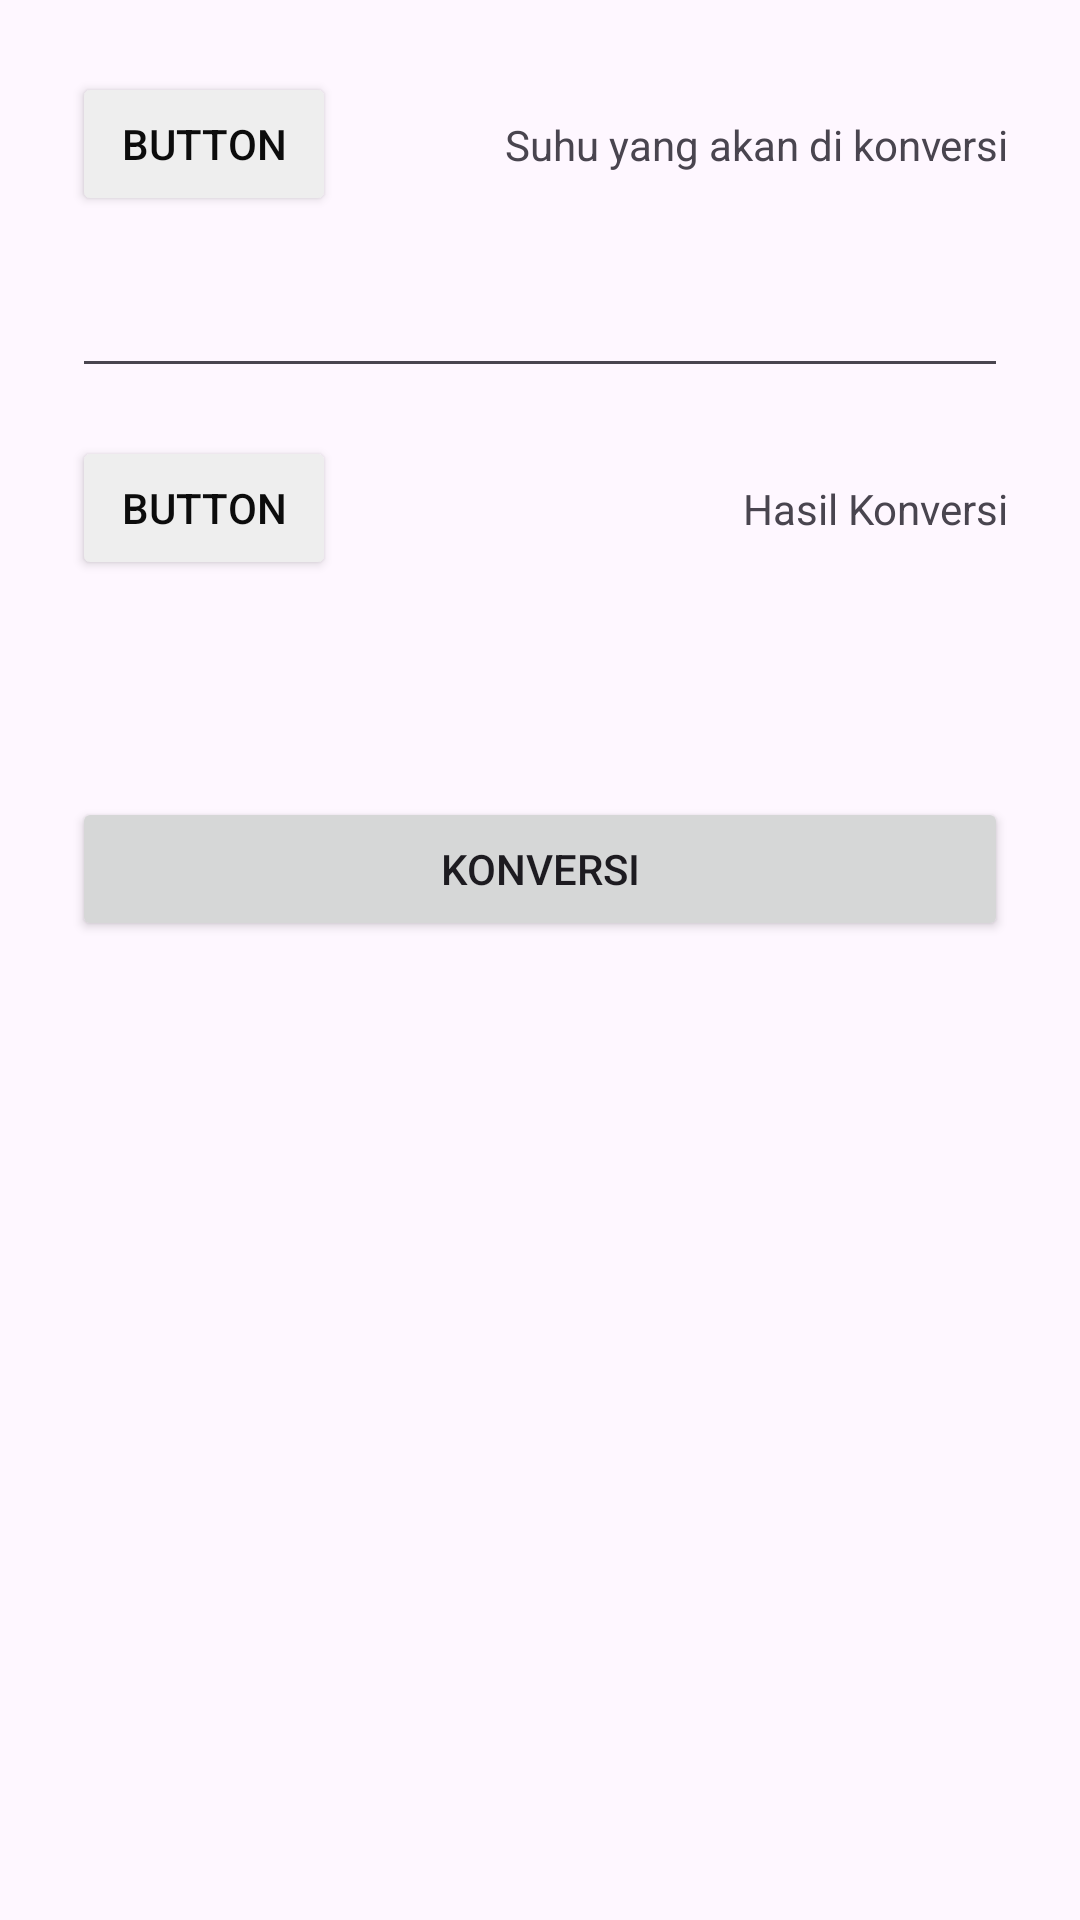

The Android layout XML behind this screen, and the referenced resources:
<!-- AndroidManifest.xml: application theme Theme.AirQuality -->
<!-- res/layout/fragment_converter.xml -->
<?xml version="1.0" encoding="utf-8"?>
<androidx.constraintlayout.widget.ConstraintLayout xmlns:android="http://schemas.android.com/apk/res/android"
    xmlns:app="http://schemas.android.com/apk/res-auto"
    xmlns:tools="http://schemas.android.com/tools"
    android:layout_width="match_parent"
    android:layout_height="match_parent"
    tools:context=".MainActivity">

    <FrameLayout
        android:id="@+id/suhu_convert"
        android:layout_width="match_parent"
        android:layout_height="match_parent" />

    <Button
        android:id="@+id/btTemp1"
        android:layout_width="wrap_content"
        android:layout_height="wrap_content"
        android:layout_marginStart="24dp"
        android:layout_marginTop="24dp"
        android:backgroundTint="#eeeeee"
        android:text="Button"
        android:textColor="#0C0C0C"
        app:layout_constraintStart_toStartOf="parent"
        app:layout_constraintTop_toTopOf="parent" />

    <com.google.android.material.textfield.TextInputEditText
        android:id="@+id/etTemp1"
        android:layout_width="match_parent"
        android:layout_height="wrap_content"
        android:layout_marginStart="24dp"
        android:layout_marginEnd="24dp"
        android:gravity="end"
        android:inputType="number"
        android:maxLength="15"
        android:maxLines="1"
        android:textAlignment="viewEnd"
        android:textSize="30sp"
        app:layout_constraintEnd_toEndOf="parent"
        app:layout_constraintStart_toStartOf="parent"
        app:layout_constraintTop_toBottomOf="@+id/btTemp1" />

    <Button
        android:id="@+id/btTemp2"
        android:layout_width="wrap_content"
        android:layout_height="wrap_content"
        android:layout_marginStart="24dp"
        android:layout_marginTop="16dp"
        android:backgroundTint="#EEEEEE"
        android:text="Button"
        android:textColor="#FF0C0C0C"
        app:layout_constraintStart_toStartOf="parent"
        app:layout_constraintTop_toBottomOf="@id/etTemp1" />

    <Button
        android:id="@+id/button"
        android:layout_width="0dp"
        android:layout_height="wrap_content"
        android:layout_marginTop="24dp"
        android:text="Konversi"
        app:layout_constraintEnd_toEndOf="@+id/tvTempValue"
        app:layout_constraintStart_toStartOf="@+id/tvTempValue"
        app:layout_constraintTop_toBottomOf="@+id/tvTempValue" />

    <TextView
        android:id="@+id/textView"
        android:layout_width="0dp"
        android:layout_height="wrap_content"
        android:layout_marginStart="24dp"
        android:layout_marginEnd="24dp"
        android:gravity="end"
        android:text="Suhu yang akan di konversi"
        app:layout_constraintBottom_toBottomOf="@+id/btTemp1"
        app:layout_constraintEnd_toEndOf="parent"
        app:layout_constraintStart_toEndOf="@+id/btTemp1"
        app:layout_constraintTop_toTopOf="@+id/btTemp1" />

    <TextView
        android:id="@+id/textView2"
        android:layout_width="0dp"
        android:layout_height="wrap_content"
        android:layout_marginStart="24dp"
        android:layout_marginEnd="24dp"
        android:gravity="end"
        android:text="Hasil Konversi"
        app:layout_constraintBottom_toBottomOf="@+id/btTemp2"
        app:layout_constraintEnd_toEndOf="parent"
        app:layout_constraintStart_toEndOf="@+id/btTemp2"
        app:layout_constraintTop_toTopOf="@+id/btTemp2" />

    <TextView
        android:id="@+id/tvTempValue"
        android:layout_width="0dp"
        android:layout_height="wrap_content"
        android:layout_marginStart="24dp"
        android:layout_marginTop="8dp"
        android:layout_marginEnd="24dp"
        android:gravity="end"
        android:paddingEnd="4dp"
        android:textColor="#000000"
        android:textSize="30sp"
        app:layout_constraintEnd_toEndOf="parent"
        app:layout_constraintStart_toStartOf="parent"
        app:layout_constraintTop_toBottomOf="@+id/btTemp2" />

</androidx.constraintlayout.widget.ConstraintLayout>
<!-- resources referenced by this layout -->
<resources>
  <style name="Theme.AirQuality" parent="Base.Theme.AirQuality" />
  <style name="Base.Theme.AirQuality" parent="Theme.Material3.DayNight.NoActionBar">
          
          
      </style>
</resources>
